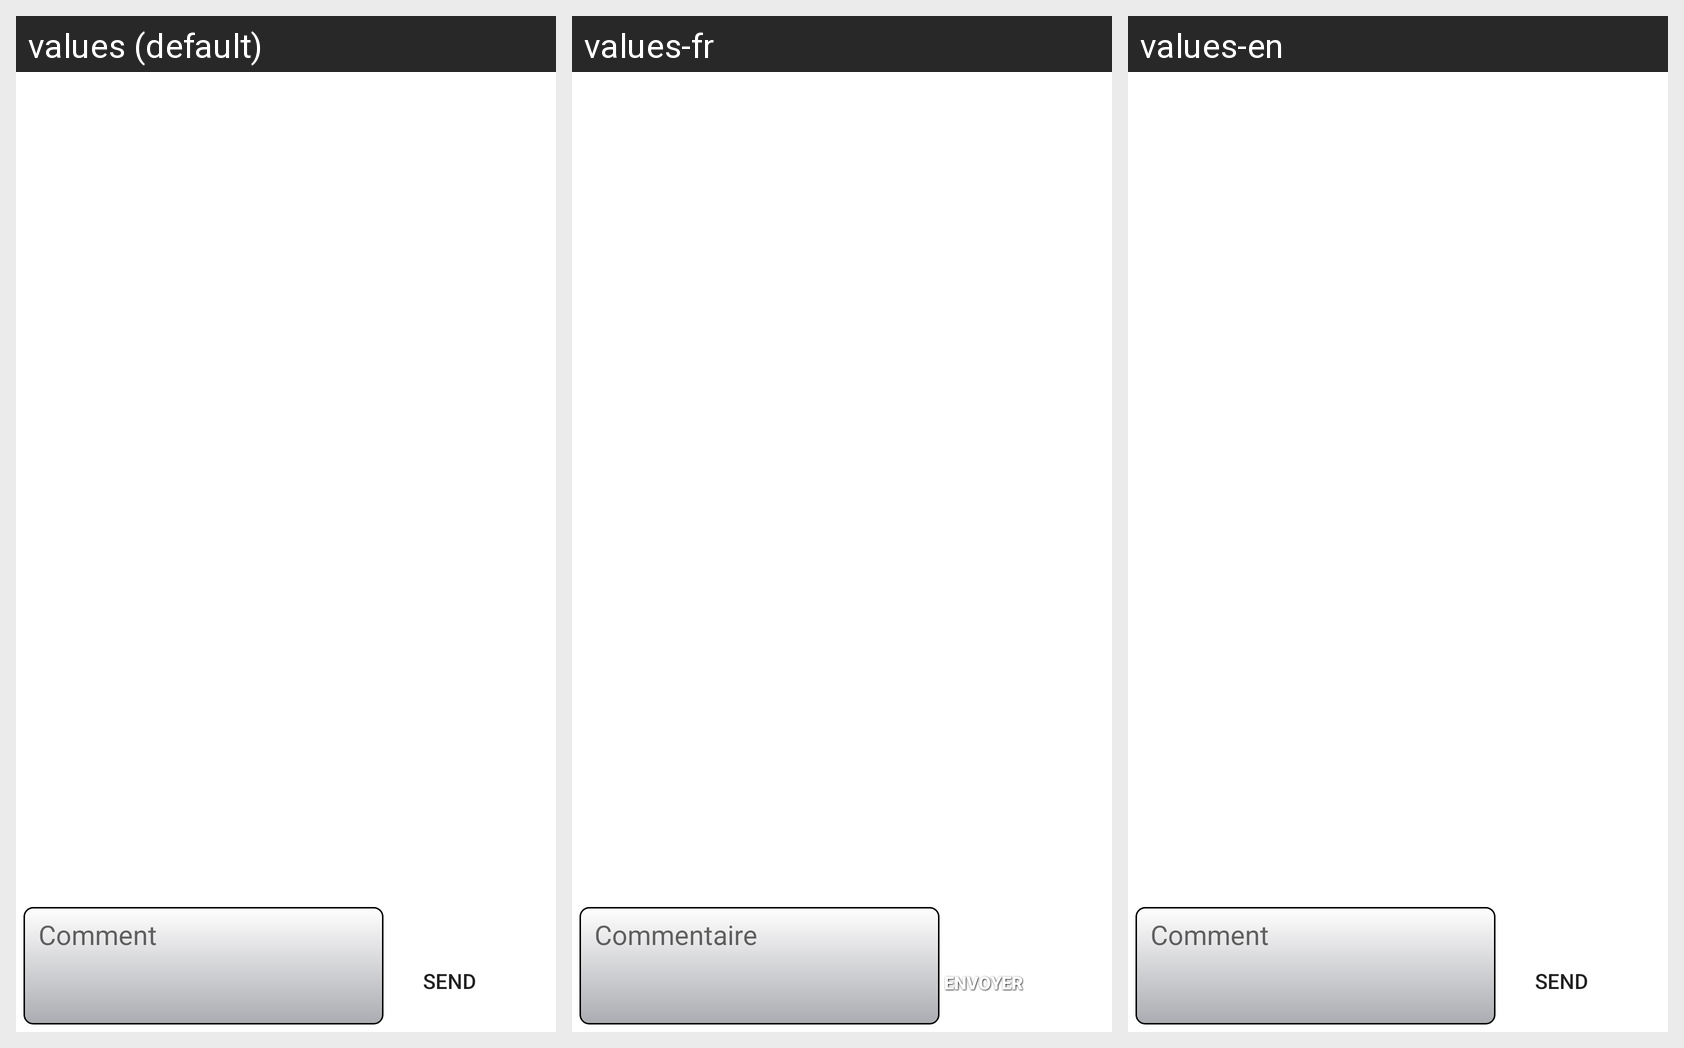

For this localized Android screen grid, give each drawn string resource with its value in every locale shown.
Android screen res/layout/chat_event_activity.xml rendered under 3 locales, left to right: values (default), values-fr, values-en. Device: Nexus 5 (rendered at 1080×1920; each locale shown at half size, 540×960, under a caption strip naming it); theme Theme.MaterialComponents.DayNight.NoActionBar.
Strings drawn on this screen, with the default value and each locale's value (text and hints the layout hard-codes, and strings that could not be matched under every locale, appear in the picture but are not listed):

Comment
  values: Comment
  values-fr: Commentaire
  values-en: Comment

SendButton
  values: Send
  values-fr: Envoyer
  values-en: Send
